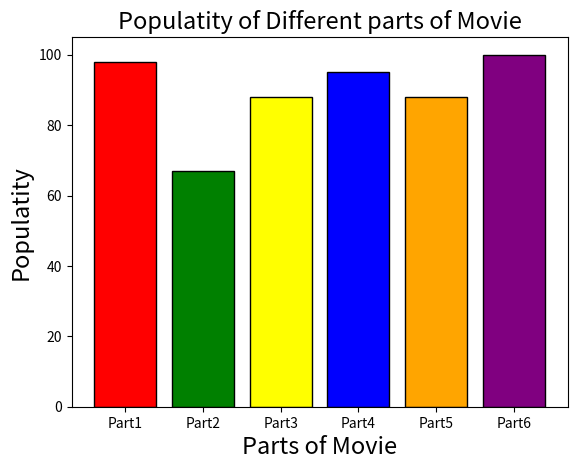

Generate this figure with matplotlib:
import matplotlib.pyplot as plt

y = [98, 67, 88, 95, 88, 100]
x = ['Part1', 'Part2', 'Part3', 'Part4', 'Part5', 'Part6']
colors = ['red', 'green', 'yellow', 'blue', 'orange', 'purple']

plt.bar(x, y, color=colors, edgecolor='black')
# plt.bar(x, y, color='red') - bu cur yazaraqda diaqrama reng vermek olar.
# yaxud list yaradaraq deyerleri variable vasitesi ile de gondermek olar.


#  fontsize=17 yazaraq yazilarin olcusunu boyutmek mumkundur.
plt.xlabel("Parts of Movie", fontsize=17)
plt.ylabel("Populatity", fontsize=17)
plt.title("Populatity of Different parts of Movie", fontsize=17)

plt.show()